Run: headless pygame with SDL's dummy video driver; simulated clock (each Clock.tick advances the game by its frame time, no real sleeping); random seed 0; keys injected as events and as key.get_pressed() state; no mouse input.
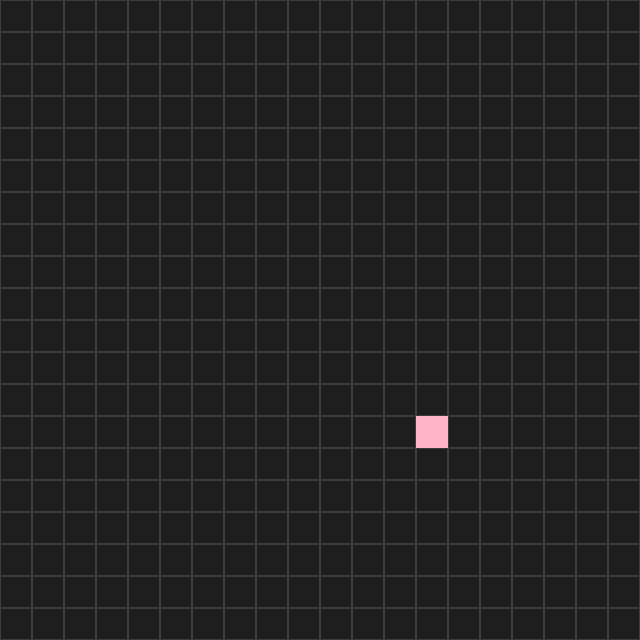
Frame 1 of 4 · flips 1–60 · no input
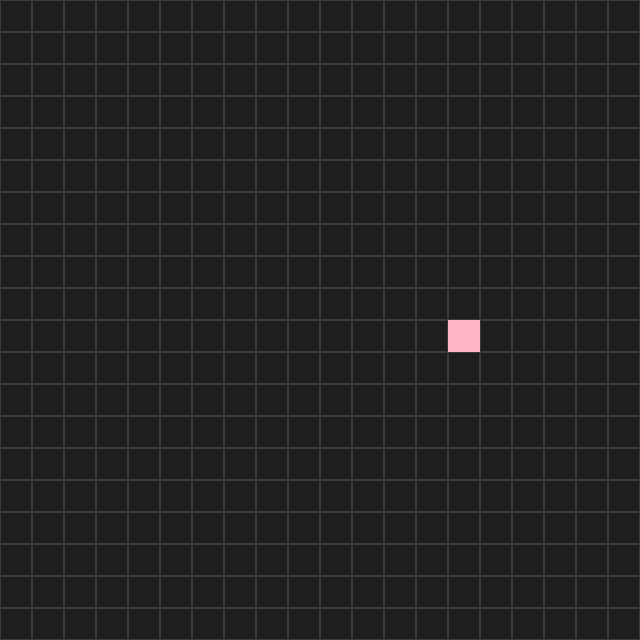
Frame 2 of 4 · flips 61–180 · tapped SPACE, RETURN · held RIGHT (→), D
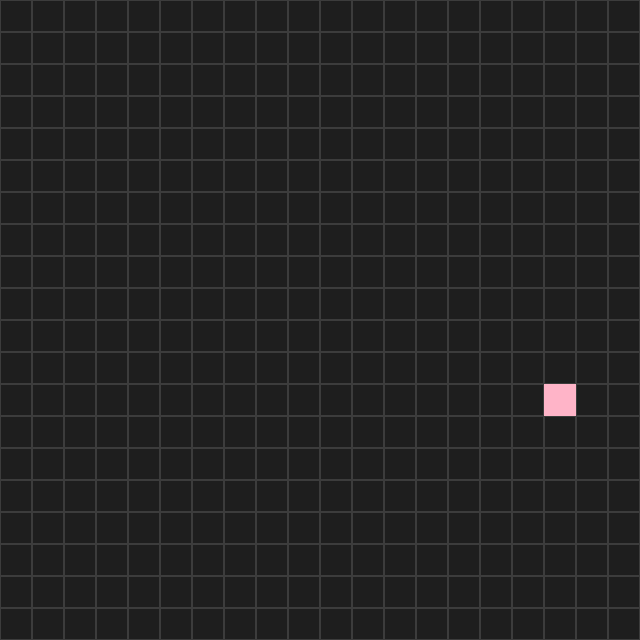
Frame 3 of 4 · flips 181–300 · held DOWN (↓), S
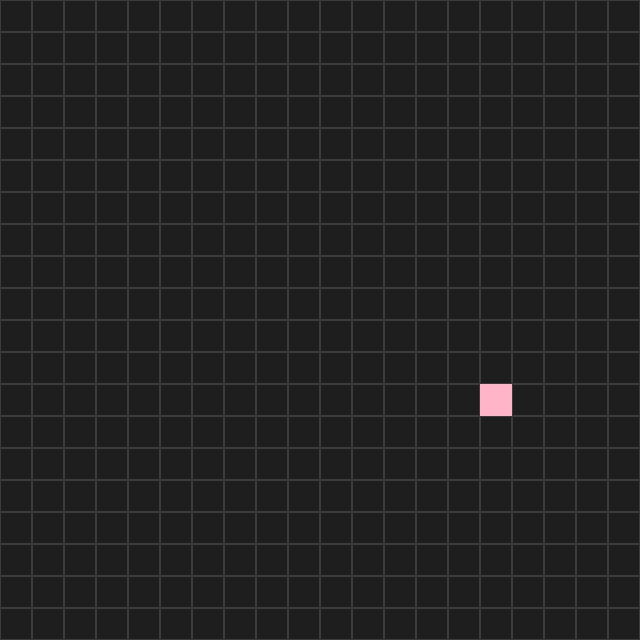
Frame 4 of 4 · flips 301–420 · held LEFT (←), A, UP (↑), W

The pygame program that drew these frames:

import pygame
import random

# --- Grid settings ---
GRID_SIZE = 20
CELL_SIZE = 32
WIDTH = GRID_SIZE * CELL_SIZE
HEIGHT = GRID_SIZE * CELL_SIZE

# --- Cat object ---
class Cat:
    def __init__(self):
        self.row = random.randint(0, GRID_SIZE - 1)
        self.col = random.randint(0, GRID_SIZE - 1)
        self.move_timer = 0

    def update(self):
        self.move_timer += 1

        # Move every 15 frames
        if self.move_timer > 15:
            self.move_timer = 0
            dr, dc = random.choice([(1,0),(-1,0),(0,1),(0,-1)])

            new_r = self.row + dr
            new_c = self.col + dc

            # Stay inside the grid
            if 0 <= new_r < GRID_SIZE:
                self.row = new_r
            if 0 <= new_c < GRID_SIZE:
                self.col = new_c

    def draw(self, screen):
        x = self.col * CELL_SIZE
        y = self.row * CELL_SIZE
        pygame.draw.rect(screen, (255, 180, 200), (x, y, CELL_SIZE, CELL_SIZE))


# --- Pygame setup ---
pygame.init()
screen = pygame.display.set_mode((WIDTH, HEIGHT))
clock = pygame.time.Clock()

cat = Cat()
running = True

# --- Main loop ---
while running:
    for event in pygame.event.get():
        if event.type == pygame.QUIT:
            running = False

    cat.update()

    screen.fill((30, 30, 30))

    # Draw grid lines
    for r in range(GRID_SIZE):
        for c in range(GRID_SIZE):
            pygame.draw.rect(screen, (60, 60, 60),
                             (c * CELL_SIZE, r * CELL_SIZE, CELL_SIZE, CELL_SIZE), 1)

    cat.draw(screen)

    pygame.display.flip()
    clock.tick(60)

pygame.quit()
